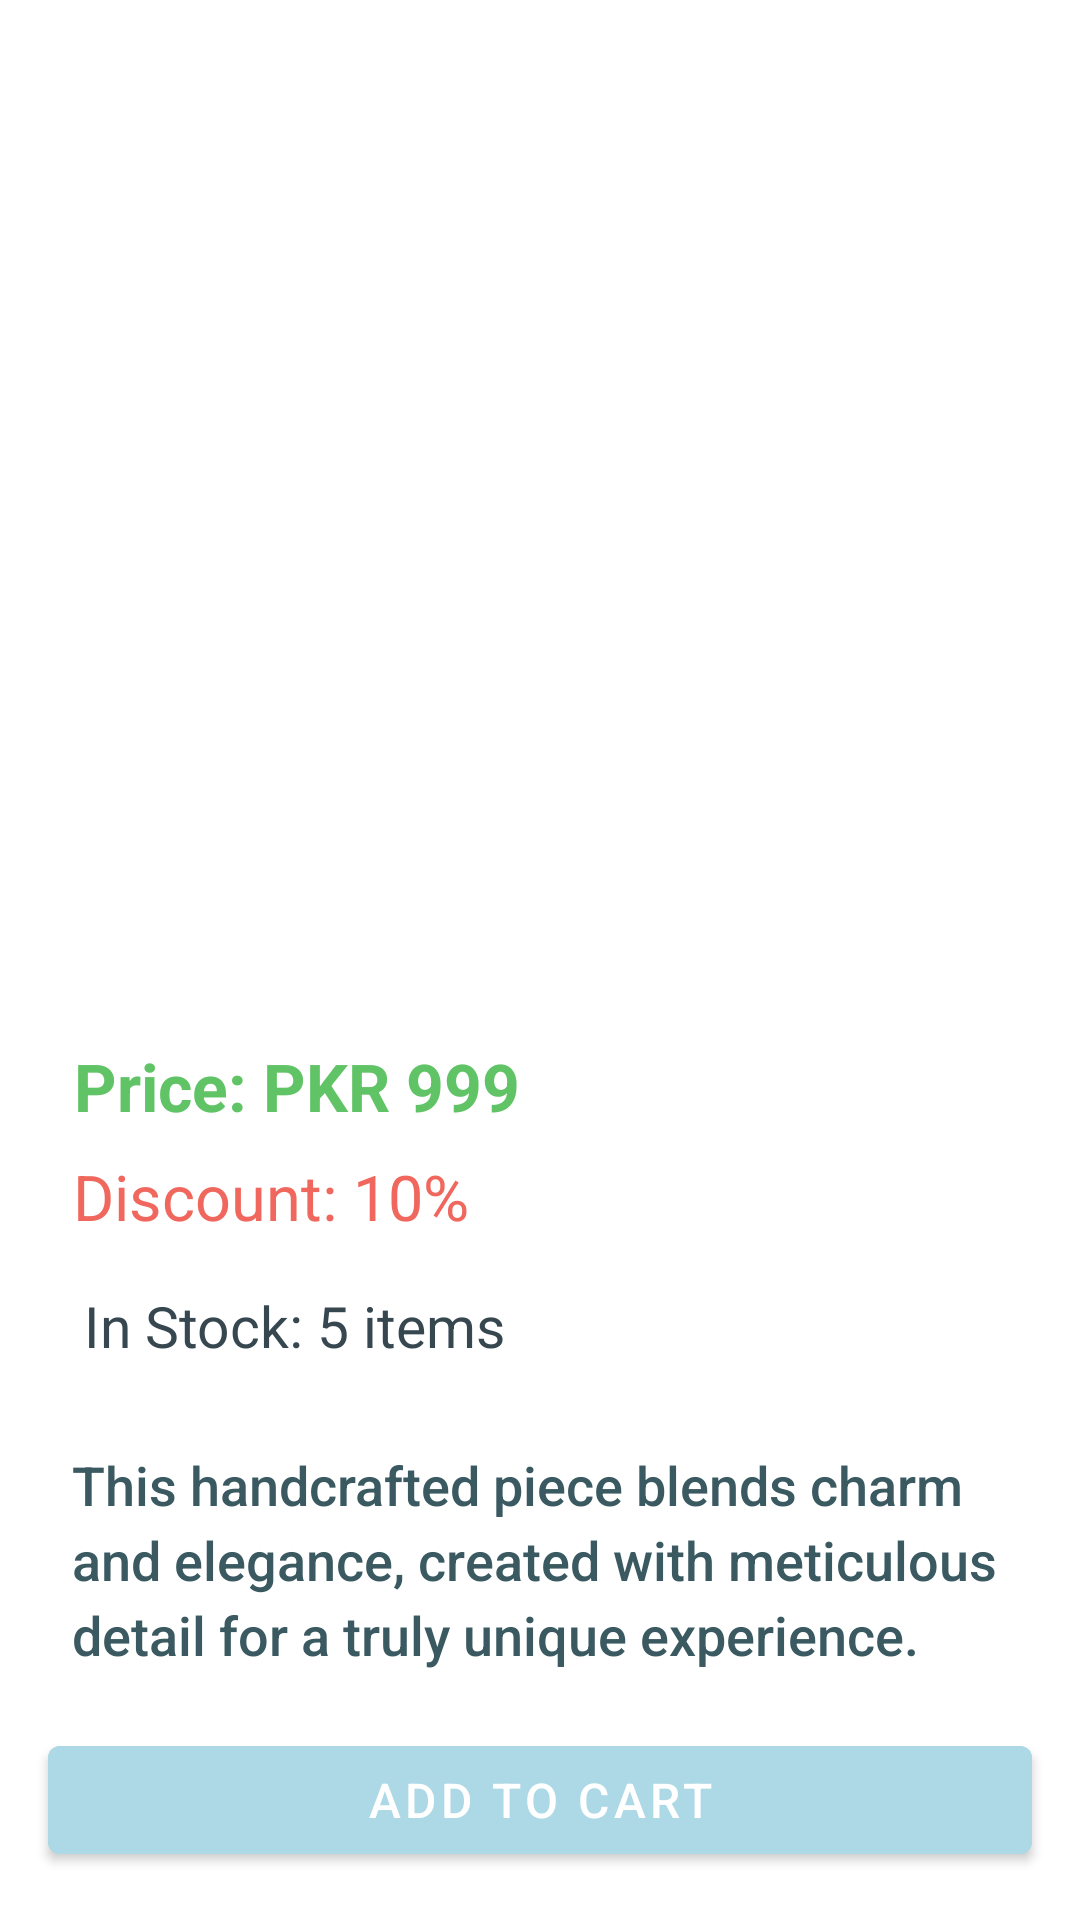

This screen was rendered from an Android layout file. Write that file and the resources it references.
<!-- AndroidManifest.xml: application theme Theme.Hunarbazar7 -->
<!-- res/layout/activity_productdetail.xml -->
<?xml version="1.0" encoding="utf-8"?>
<androidx.constraintlayout.widget.ConstraintLayout xmlns:android="http://schemas.android.com/apk/res/android"
xmlns:app="http://schemas.android.com/apk/res-auto"
xmlns:tools="http://schemas.android.com/tools"
android:id="@+id/addtocartbtn"
android:layout_width="match_parent"
android:layout_height="match_parent"
tools:context=".activities.ProductDetail">

    <ImageView
        android:id="@+id/productimage"
        android:layout_width="0dp"
        android:layout_height="250dp"
        android:layout_marginStart="16dp"
        android:layout_marginTop="50dp"
        android:layout_marginEnd="16dp"
        android:scaleType="fitCenter"
        app:layout_constraintEnd_toEndOf="parent"
        app:layout_constraintStart_toStartOf="parent"
        app:layout_constraintTop_toTopOf="parent"
        tools:srcCompat="@drawable/placeholder" />

    <TextView
        android:id="@+id/productPrice"
        android:layout_width="wrap_content"
        android:layout_height="wrap_content"
        android:layout_marginStart="16dp"
        android:text="Price: PKR 999"
        android:textColor="#60C365"
        android:textSize="22sp"
        android:textStyle="bold"
        app:layout_constraintBottom_toTopOf="@+id/productDescription"
        app:layout_constraintEnd_toEndOf="parent"
        app:layout_constraintHorizontal_bias="0.044"
        app:layout_constraintStart_toStartOf="parent"
        app:layout_constraintTop_toBottomOf="@id/productimage"
        app:layout_constraintVertical_bias="0.335" />

    <TextView
        android:id="@+id/productDiscount"
        android:layout_width="wrap_content"
        android:layout_height="wrap_content"
        android:layout_marginStart="16dp"
        android:layout_marginTop="8dp"
        android:text="Discount: 10%"
        android:textColor="#EF675D"
        android:textSize="21sp"
        app:layout_constraintEnd_toEndOf="parent"
        app:layout_constraintHorizontal_bias="0.04"
        app:layout_constraintStart_toStartOf="parent"
        app:layout_constraintTop_toBottomOf="@id/productPrice" />


    <TextView
        android:id="@+id/productStock"
        android:layout_width="wrap_content"
        android:layout_height="wrap_content"
        android:layout_marginStart="28dp"
        android:layout_marginTop="16dp"
        android:text="In Stock: 5 items"
        android:textColor="#37474F"
        android:textSize="19sp"
        app:layout_constraintStart_toStartOf="parent"
        app:layout_constraintTop_toBottomOf="@id/productDiscount" />

    <TextView
        android:id="@+id/productDescription"
        android:layout_width="0dp"
        android:layout_height="wrap_content"
        android:layout_marginStart="24dp"
        android:layout_marginTop="16dp"
        android:layout_marginEnd="24dp"
        android:fontFamily="sans-serif-medium"
        android:lineSpacingExtra="4dp"
        android:paddingTop="12dp"
        android:paddingBottom="8dp"
        android:text="This handcrafted piece blends charm and elegance, created with meticulous detail for a truly unique experience."
        android:textColor="#3A5961"
        android:textSize="18sp"
        app:layout_constraintEnd_toEndOf="parent"
        app:layout_constraintStart_toStartOf="parent"
        app:layout_constraintTop_toBottomOf="@id/productStock" />

    <Button
        android:id="@+id/button"
        android:layout_width="0dp"
        android:layout_height="wrap_content"
        android:layout_marginStart="16dp"
        android:layout_marginEnd="16dp"
        android:layout_marginBottom="16dp"
        android:text="ADD TO CART"
        android:textSize="16sp"
        android:textColor="@android:color/white"
        android:backgroundTint="@color/blue"
        android:fontFamily="sans-serif-medium"
        app:layout_constraintBottom_toBottomOf="parent"
        app:layout_constraintStart_toStartOf="parent"
        app:layout_constraintEnd_toEndOf="parent" />
</androidx.constraintlayout.widget.ConstraintLayout>
<!-- resources referenced by this layout -->
<resources>
  <color name="blue">#add8e6</color>
  <style name="Theme.Hunarbazar7" parent="Base.Theme.Hunarbazar7" />
  <style name="Base.Theme.Hunarbazar7" parent="Theme.MaterialComponents.DayNight.NoActionBar">
          <item name="colorPrimary">@color/blue</item>
          <item name="colorPrimaryVariant">@color/blue</item>
          <item name="colorOnPrimary">@color/white</item>
  
          <item name="android:statusBarColor">@color/blue</item>
          <item name="android:windowLightStatusBar">true</item>
  
      </style>
  <color name="white">#FFFFFFFF</color>
</resources>
